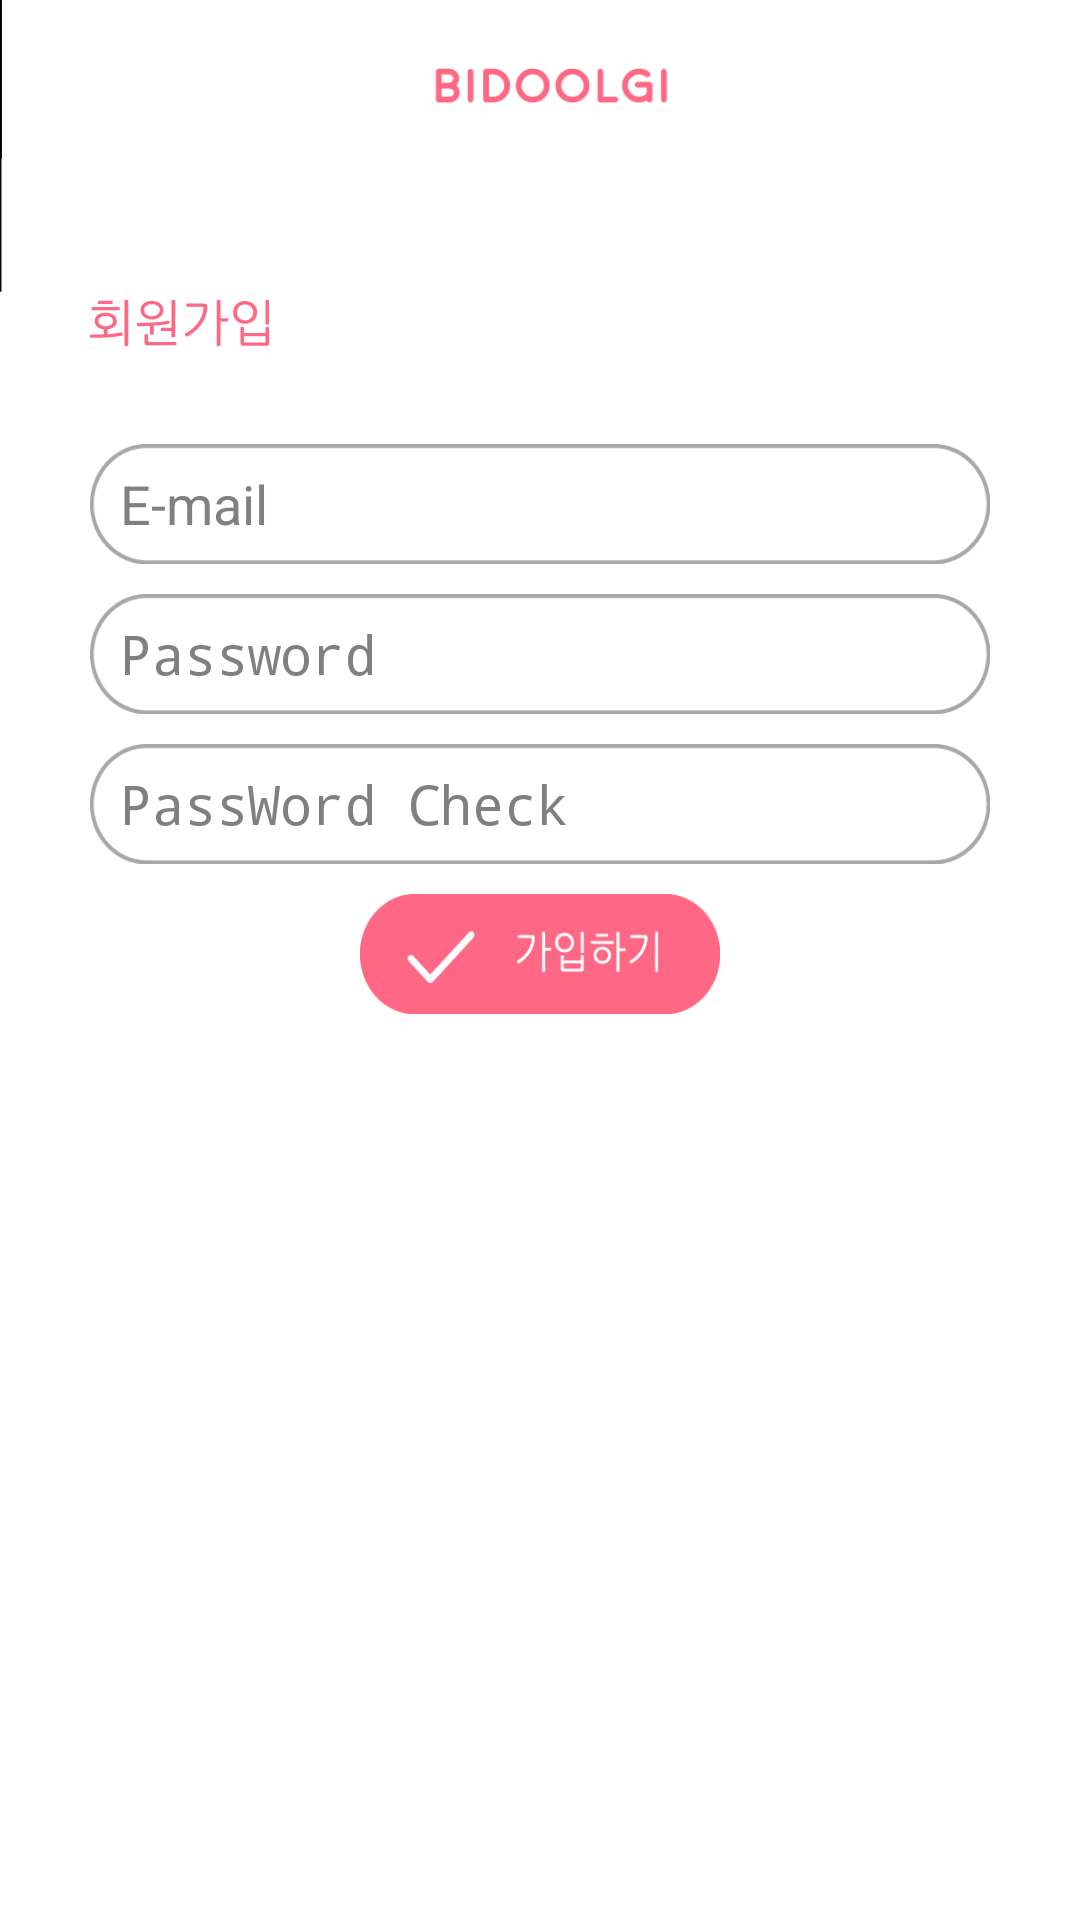

Write the Android layout XML for this screen, with the resource values it uses.
<!-- AndroidManifest.xml: activity theme android:Theme.Holo.NoActionBar -->
<!-- res/layout/activity_sign_up.xml -->
<RelativeLayout xmlns:android="http://schemas.android.com/apk/res/android"
    xmlns:tools="http://schemas.android.com/tools"
    android:layout_width="match_parent"
    android:layout_height="match_parent"
    android:background="@drawable/bidoolgibackground"
    tools:context="com.teamnexters.bidulgi.client.SignUpActivity" >

    <ImageView
        android:id="@+id/imgSignup"
        android:layout_width="wrap_content"
        android:layout_height="wrap_content"
        android:layout_alignLeft="@+id/editEmail"
        android:layout_marginBottom="30dp"
        android:layout_marginTop="100dp"
        android:src="@drawable/signuptext" />

    <EditText
        android:id="@+id/editEmail"
        android:layout_width="300dp"
        android:layout_height="40dp"
        android:layout_alignParentTop="true"
        android:layout_centerHorizontal="true"
        android:layout_marginBottom="10dp"
        android:layout_marginTop="148dp"
        android:background="@drawable/signup01"
        android:ems="10"
        android:hint="E-mail"
        android:inputType="textEmailAddress"
        android:paddingLeft="10dp"
        android:paddingRight="10dp"
        android:textColor="#58595b" />

    <EditText
        android:id="@+id/editPassWord"
        android:layout_width="300dp"
        android:layout_height="40dp"
        android:layout_alignLeft="@+id/editEmail"
        android:layout_below="@+id/editEmail"
        android:layout_marginBottom="10dp"
        android:background="@drawable/signup01"
        android:ems="10"
        android:hint="Password"
        android:inputType="textPassword"
        android:paddingLeft="10dp"
        android:paddingRight="10dp"
        android:textColor="#58595b" />

    <EditText
        android:id="@+id/editCheckPassWord"
        android:layout_width="300dp"
        android:layout_height="40dp"
        android:layout_alignLeft="@+id/editPassWord"
        android:layout_below="@+id/editPassWord"
        android:layout_marginBottom="10dp"
        android:background="@drawable/signup01"
        android:ems="10"
        android:hint="PassWord Check"
        android:inputType="textPassword"
        android:paddingLeft="10dp"
        android:paddingRight="10dp"
        android:textColor="#58595b" />

    <Button
        android:id="@+id/btnSignUpOk"
        android:layout_width="120dp"
        android:layout_height="40dp"
        android:layout_below="@+id/editCheckPassWord"
        android:layout_centerHorizontal="true"
        android:background="@drawable/button_signup" />

</RelativeLayout>
<!-- resources referenced by this layout -->
<resources>
  <!-- drawable bidoolgibackground: png bitmap (drawable-nodpi, 16975 bytes) -->
  <!-- drawable button_signup: png bitmap (drawable-xhdpi, 3828 bytes) -->
  <!-- drawable signup01: png bitmap (drawable-mdpi, 3229 bytes) -->
  <!-- drawable signuptext: png bitmap (drawable-xxhdpi, 2102 bytes) -->
</resources>
